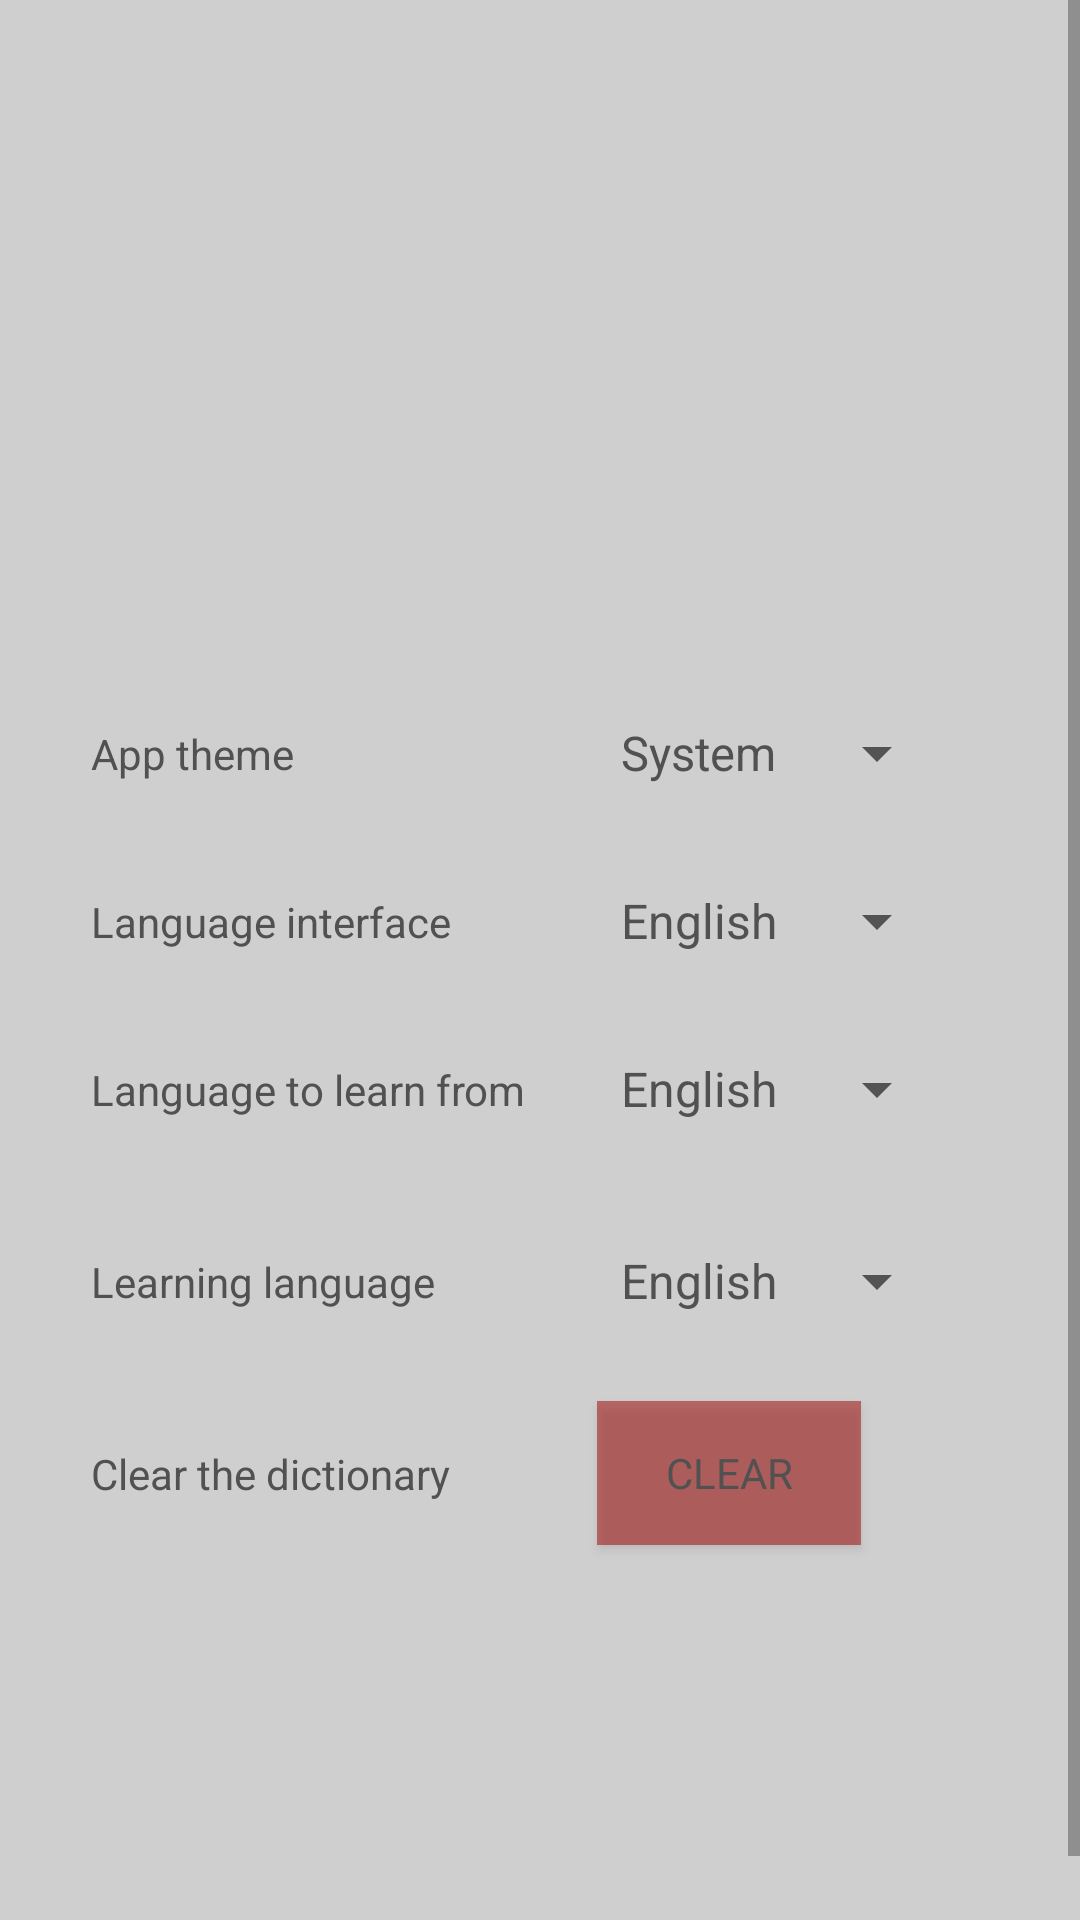

This screen was rendered from an Android layout file. Write that file and the resources it references.
<!-- AndroidManifest.xml: application theme Theme.ImproveVocabulary -->
<!-- res/layout/fragment_settings.xml -->
<?xml version="1.0" encoding="utf-8"?>
<ScrollView xmlns:android="http://schemas.android.com/apk/res/android"
    xmlns:app="http://schemas.android.com/apk/res-auto"
    xmlns:tools="http://schemas.android.com/tools"
    android:layout_width="match_parent"
    android:layout_height="match_parent">

    <androidx.constraintlayout.widget.ConstraintLayout
        android:layout_width="match_parent"
        android:layout_height="wrap_content"
        tools:context=".presentation.settings.SettingsFragment">

        <TextView
            android:id="@+id/textView"
            android:layout_width="wrap_content"
            android:layout_height="wrap_content"
            android:layout_marginStart="16dp"
            android:maxEms="12"
            android:maxLines="2"
            android:text="@string/app_theme"
            app:layout_constraintBottom_toBottomOf="@+id/sp_app_theme"
            app:layout_constraintEnd_toStartOf="@+id/guideline1"
            app:layout_constraintHorizontal_bias="0.2"
            app:layout_constraintStart_toStartOf="parent"
            app:layout_constraintTop_toTopOf="@+id/sp_app_theme" />

        <TextView
            android:id="@+id/textView2"
            android:layout_width="wrap_content"
            android:layout_height="wrap_content"
            android:maxEms="12"
            android:maxLines="2"
            android:text="@string/language_interface"
            app:layout_constraintBottom_toBottomOf="@+id/sp_language"
            app:layout_constraintStart_toStartOf="@+id/textView"
            app:layout_constraintTop_toTopOf="@+id/sp_language" />


        <TextView
            android:id="@+id/textView5"
            android:layout_width="wrap_content"
            android:layout_height="wrap_content"
            android:maxEms="12"
            android:maxLines="2"
            android:text="@string/learning_from_language"
            app:layout_constraintBottom_toBottomOf="@+id/sp_language_from_learning"
            app:layout_constraintStart_toStartOf="@+id/textView2"
            app:layout_constraintTop_toTopOf="@+id/sp_language_from_learning" />

        <TextView
            android:id="@+id/textView6"
            android:layout_width="wrap_content"
            android:layout_height="wrap_content"
            android:maxEms="12"
            android:maxLines="2"
            android:text="@string/language_to_learn"
            app:layout_constraintBottom_toBottomOf="@+id/sp_language_of_learning"
            app:layout_constraintStart_toStartOf="@+id/textView5"
            app:layout_constraintTop_toTopOf="@+id/sp_language_of_learning" />

        <TextView
            android:id="@+id/textView4"
            android:layout_width="wrap_content"
            android:layout_height="wrap_content"
            android:maxEms="12"
            android:maxLines="2"
            android:text="@string/clear_dictionary"
            app:layout_constraintBottom_toBottomOf="@+id/btnDeleteAllWords"
            app:layout_constraintStart_toStartOf="@+id/textView6"
            app:layout_constraintTop_toTopOf="@+id/btnDeleteAllWords" />

        <androidx.constraintlayout.widget.Guideline
            android:id="@+id/guideline1"
            android:layout_width="wrap_content"
            android:layout_height="wrap_content"
            android:orientation="vertical"
            app:layout_constraintGuide_end="205dp" />

        <androidx.constraintlayout.widget.Guideline
            android:id="@+id/guideline2"
            android:layout_width="wrap_content"
            android:layout_height="wrap_content"
            android:orientation="horizontal"
            app:layout_constraintGuide_percent="0.5" />

        <Spinner
            android:id="@+id/sp_app_theme"
            android:layout_width="wrap_content"
            android:layout_height="wrap_content"
            android:layout_marginStart="16dp"
            android:layout_marginEnd="16dp"
            android:layout_marginBottom="8dp"
            android:entries="@array/app_themes"
            android:minHeight="48dp"
            app:layout_constraintBottom_toTopOf="@+id/sp_language"
            app:layout_constraintEnd_toEndOf="parent"
            app:layout_constraintStart_toStartOf="@+id/guideline1"
            tools:layout_editor_absoluteY="187dp" />

        <Spinner
            android:id="@+id/sp_language"
            android:layout_width="0dp"
            android:layout_height="wrap_content"
            android:layout_marginTop="16dp"
            android:entries="@array/languages"
            android:minHeight="48dp"
            app:layout_constraintBottom_toTopOf="@id/guideline2"
            app:layout_constraintEnd_toEndOf="@+id/sp_app_theme"

            app:layout_constraintStart_toStartOf="@+id/sp_app_theme" />


        <Spinner
            android:id="@+id/sp_language_from_learning"
            android:layout_width="0dp"
            android:layout_height="wrap_content"
            android:layout_marginTop="8dp"
            android:layout_marginBottom="16dp"
            android:entries="@array/languages"
            android:minHeight="48dp"
            app:layout_constraintBottom_toTopOf="@+id/sp_language_of_learning"
            app:layout_constraintEnd_toEndOf="@+id/sp_app_theme"
            app:layout_constraintStart_toStartOf="@+id/sp_app_theme"
            app:layout_constraintTop_toTopOf="@+id/guideline2" />

        <Spinner
            android:id="@+id/sp_language_of_learning"
            android:layout_width="0dp"
            android:layout_height="wrap_content"
            android:layout_marginBottom="16dp"
            android:entries="@array/languages"
            android:minHeight="48dp"
            app:layout_constraintBottom_toTopOf="@+id/btnDeleteAllWords"
            app:layout_constraintEnd_toEndOf="@+id/sp_app_theme"
            app:layout_constraintStart_toStartOf="@+id/sp_app_theme" />

        <androidx.appcompat.widget.AppCompatButton
            android:id="@+id/btnDeleteAllWords"
            android:layout_width="wrap_content"
            android:layout_height="48dp"
            android:layout_marginTop="16dp"
            android:background="@color/red"
            android:text="@string/clear_dictionary_button"
            app:layout_constraintStart_toStartOf="@+id/sp_app_theme"
            app:layout_constraintTop_toBottomOf="@+id/sp_language_of_learning" />

        <TextView
            android:id="@+id/tv_google_link"
            android:layout_width="wrap_content"
            android:layout_height="wrap_content"
            android:layout_marginTop="120dp"
            android:autoLink="email"
            android:text="@string/gmail"
            android:textSize="20sp"
            app:layout_constraintBottom_toBottomOf="parent"
            app:layout_constraintEnd_toEndOf="parent"
            app:layout_constraintStart_toStartOf="parent"
            app:layout_constraintTop_toBottomOf="@+id/btnDeleteAllWords" />

    </androidx.constraintlayout.widget.ConstraintLayout>

</ScrollView>
<!-- resources referenced by this layout -->
<resources>
  <string-array name="app_themes">
          <item>System</item>
          <item>Light</item>
          <item>Dark</item>
      </string-array>
  <string-array name="languages">
          <item>English</item>
          <item>Arabic</item>
          <item>Czech</item>
          <item>German</item>
          <item>Spanish</item>
          <item>French</item>
          <item>Hindi</item>
          <item>Italian</item>
          <item>Hebrew</item>
          <item>Japanese</item>
          <item>Kazakh</item>
          <item>Korean</item>
          <item>Polish</item>
          <item>Portuguese</item>
          <item>Russian</item>
          <item>Turkish</item>
          <item>Ukrainian</item>
          <item>Chinese</item>
      </string-array>
  <color name="red">#80A10000</color>
  <string name="app_theme">App theme</string>
  <string name="clear_dictionary">Clear the dictionary</string>
  <string name="clear_dictionary_button">Clear</string>
  <string name="gmail" translatable="false">komlychenkodev@gmail.com</string>
  <string name="language_interface">Language interface</string>
  <string name="language_to_learn">Learning language</string>
  <string name="learning_from_language">Language to learn from</string>
  <style name="Theme.ImproveVocabulary" parent="Theme.MaterialComponents.DayNight.NoActionBar">
          
          <item name="colorPrimary">@color/orange</item>
          
          <item name="colorSecondary">@color/orange</item>
          
          <item name="android:statusBarColor">@color/status_bar_light</item>
          
          <item name="android:colorBackground">@color/background_light</item>
          
          <item name="android:textColor">@color/text_dark</item>
          
          <item name="fontFamily">@font/roboto</item>
  
          <item name="android:windowActivityTransitions">true</item>
  
      </style>
  <color name="orange">#B06520</color>
  <color name="status_bar_light">#A8A8A8</color>
  <color name="background_light">#CFCFCF</color>
  <color name="text_dark">#515151</color>
</resources>
